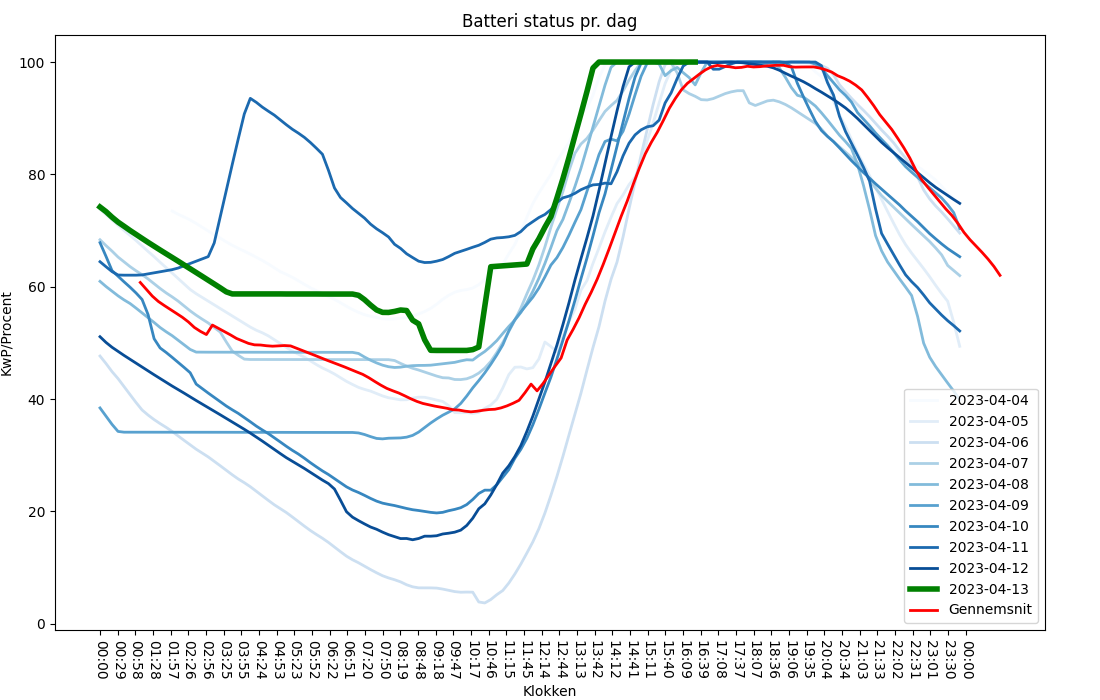

Data behind this chart, as committed beside it:
, x, KWH, date, time, days_since_today
0, 2023-04-04 02:00:00+02:00, 73.48, 2023-04-04, 02:00:00, 9
1, 2023-04-04 02:10:00+02:00, 72.9, 2023-04-04, 02:10:00, 9
2, 2023-04-04 02:20:00+02:00, 72.41, 2023-04-04, 02:20:00, 9
3, 2023-04-04 02:30:00+02:00, 71.88, 2023-04-04, 02:30:00, 9
4, 2023-04-04 02:40:00+02:00, 71.27, 2023-04-04, 02:40:00, 9
5, 2023-04-04 02:50:00+02:00, 70.6, 2023-04-04, 02:50:00, 9
6, 2023-04-04 03:00:00+02:00, 69.93, 2023-04-04, 03:00:00, 9
7, 2023-04-04 03:10:00+02:00, 69.25, 2023-04-04, 03:10:00, 9
8, 2023-04-04 03:20:00+02:00, 68.65, 2023-04-04, 03:20:00, 9
9, 2023-04-04 03:30:00+02:00, 67.99, 2023-04-04, 03:30:00, 9
10, 2023-04-04 03:40:00+02:00, 67.37, 2023-04-04, 03:40:00, 9
11, 2023-04-04 03:50:00+02:00, 66.86, 2023-04-04, 03:50:00, 9
12, 2023-04-04 04:00:00+02:00, 66.36, 2023-04-04, 04:00:00, 9
13, 2023-04-04 04:10:00+02:00, 65.81, 2023-04-04, 04:10:00, 9
14, 2023-04-04 04:20:00+02:00, 65.24, 2023-04-04, 04:20:00, 9
15, 2023-04-04 04:30:00+02:00, 64.68, 2023-04-04, 04:30:00, 9
16, 2023-04-04 04:40:00+02:00, 64.05, 2023-04-04, 04:40:00, 9
17, 2023-04-04 04:50:00+02:00, 63.37, 2023-04-04, 04:50:00, 9
18, 2023-04-04 05:00:00+02:00, 62.68, 2023-04-04, 05:00:00, 9
19, 2023-04-04 05:10:00+02:00, 62.21, 2023-04-04, 05:10:00, 9
20, 2023-04-04 05:20:00+02:00, 61.68, 2023-04-04, 05:20:00, 9
21, 2023-04-04 05:30:00+02:00, 61.05, 2023-04-04, 05:30:00, 9
22, 2023-04-04 05:40:00+02:00, 60.43, 2023-04-04, 05:40:00, 9
23, 2023-04-04 05:50:00+02:00, 59.81, 2023-04-04, 05:50:00, 9
24, 2023-04-04 06:00:00+02:00, 59.29, 2023-04-04, 06:00:00, 9
25, 2023-04-04 06:10:00+02:00, 58.76, 2023-04-04, 06:10:00, 9
26, 2023-04-04 06:20:00+02:00, 58.25, 2023-04-04, 06:20:00, 9
27, 2023-04-04 06:30:00+02:00, 57.75, 2023-04-04, 06:30:00, 9
28, 2023-04-04 06:40:00+02:00, 57.16, 2023-04-04, 06:40:00, 9
29, 2023-04-04 06:50:00+02:00, 56.52, 2023-04-04, 06:50:00, 9
30, 2023-04-04 07:00:00+02:00, 55.94, 2023-04-04, 07:00:00, 9
31, 2023-04-04 07:10:00+02:00, 55.44, 2023-04-04, 07:10:00, 9
32, 2023-04-04 07:20:00+02:00, 55.03, 2023-04-04, 07:20:00, 9
33, 2023-04-04 07:30:00+02:00, 54.75, 2023-04-04, 07:30:00, 9
34, 2023-04-04 07:40:00+02:00, 54.53, 2023-04-04, 07:40:00, 9
35, 2023-04-04 07:50:00+02:00, 54.3, 2023-04-04, 07:50:00, 9
36, 2023-04-04 08:00:00+02:00, 54.24, 2023-04-04, 08:00:00, 9
37, 2023-04-04 08:10:00+02:00, 54.29, 2023-04-04, 08:10:00, 9
38, 2023-04-04 08:20:00+02:00, 54.4, 2023-04-04, 08:20:00, 9
39, 2023-04-04 08:30:00+02:00, 54.51, 2023-04-04, 08:30:00, 9
40, 2023-04-04 08:40:00+02:00, 54.8, 2023-04-04, 08:40:00, 9
41, 2023-04-04 08:50:00+02:00, 55.16, 2023-04-04, 08:50:00, 9
42, 2023-04-04 09:00:00+02:00, 55.58, 2023-04-04, 09:00:00, 9
43, 2023-04-04 09:10:00+02:00, 56.15, 2023-04-04, 09:10:00, 9
44, 2023-04-04 09:20:00+02:00, 56.88, 2023-04-04, 09:20:00, 9
45, 2023-04-04 09:30:00+02:00, 57.76, 2023-04-04, 09:30:00, 9
46, 2023-04-04 09:40:00+02:00, 58.48, 2023-04-04, 09:40:00, 9
47, 2023-04-04 09:50:00+02:00, 59.03, 2023-04-04, 09:50:00, 9
48, 2023-04-04 10:00:00+02:00, 59.34, 2023-04-04, 10:00:00, 9
49, 2023-04-04 10:10:00+02:00, 59.5, 2023-04-04, 10:10:00, 9
50, 2023-04-04 10:20:00+02:00, 59.77, 2023-04-04, 10:20:00, 9
51, 2023-04-04 10:30:00+02:00, 60.37, 2023-04-04, 10:30:00, 9
52, 2023-04-04 10:40:00+02:00, 61.26, 2023-04-04, 10:40:00, 9
53, 2023-04-04 10:50:00+02:00, 62.4, 2023-04-04, 10:50:00, 9
54, 2023-04-04 11:00:00+02:00, 63.28, 2023-04-04, 11:00:00, 9
55, 2023-04-04 11:10:00+02:00, 64.02, 2023-04-04, 11:10:00, 9
56, 2023-04-04 11:20:00+02:00, 65.86, 2023-04-04, 11:20:00, 9
57, 2023-04-04 11:30:00+02:00, 67.52, 2023-04-04, 11:30:00, 9
58, 2023-04-04 11:40:00+02:00, 69.8, 2023-04-04, 11:40:00, 9
59, 2023-04-04 11:50:00+02:00, 72.35, 2023-04-04, 11:50:00, 9
... 1,319 more rows
